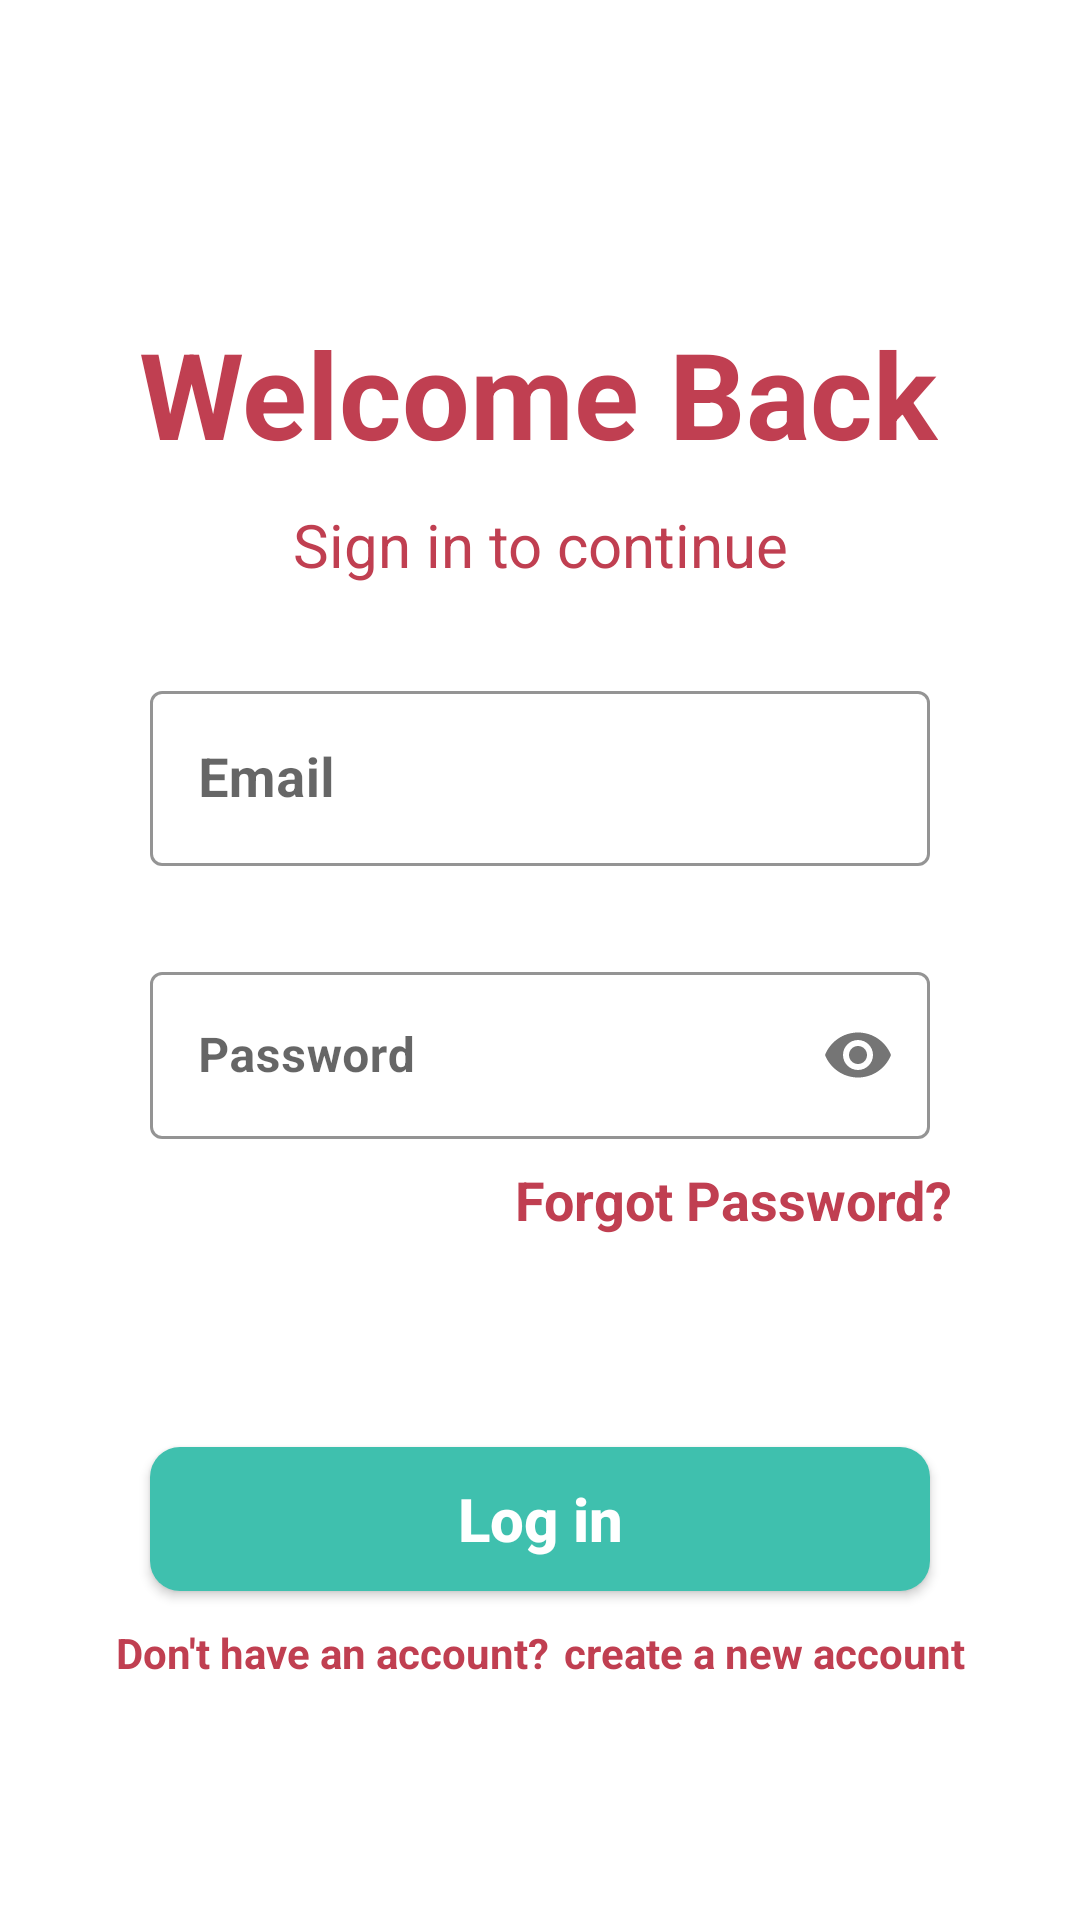

This screen was rendered from an Android layout file. Write that file and the resources it references.
<!-- AndroidManifest.xml: application theme Theme.MyApplication -->
<!-- res/layout/fragment_log_in.xml -->
<?xml version="1.0" encoding="utf-8"?>
<androidx.constraintlayout.widget.ConstraintLayout xmlns:android="http://schemas.android.com/apk/res/android"
    xmlns:app="http://schemas.android.com/apk/res-auto"
    xmlns:tools="http://schemas.android.com/tools"
    android:layout_width="match_parent"
    android:layout_height="match_parent"
    android:background="@color/white"
    tools:context=".LogInFragment">


    <androidx.appcompat.widget.AppCompatTextView
        android:id="@+id/welcome"
        android:layout_width="wrap_content"
        android:layout_height="wrap_content"
        android:layout_marginTop="80dp"
        android:text="@string/welcome_back"
        android:textColor="@color/dark"
        android:textSize="40sp"
        android:textStyle="bold"
        app:layout_constraintBottom_toBottomOf="parent"
        app:layout_constraintEnd_toEndOf="parent"
        app:layout_constraintHorizontal_bias="0.496"
        app:layout_constraintStart_toStartOf="parent"
        app:layout_constraintTop_toTopOf="parent"
        app:layout_constraintVertical_bias="0.048"
        tools:ignore="HardcodedText" />

    <androidx.appcompat.widget.AppCompatTextView
        android:id="@+id/appCompatTextView2"
        android:layout_width="wrap_content"
        android:layout_height="wrap_content"
        android:text="@string/sign_to_continue"
        android:textColor="@color/dark"
        android:textSize="20sp"
        app:layout_constraintBottom_toBottomOf="parent"
        app:layout_constraintEnd_toEndOf="parent"
        app:layout_constraintHorizontal_bias="0.501"
        app:layout_constraintStart_toStartOf="parent"
        app:layout_constraintTop_toBottomOf="@+id/welcome"
        app:layout_constraintVertical_bias="0.023"
        tools:ignore="HardcodedText" />


    <com.google.android.material.textfield.TextInputLayout
        android:id="@+id/textInputLayout7"
        style="@style/Widget.MaterialComponents.TextInputLayout.OutlinedBox"
        android:layout_width="match_parent"
        android:layout_height="wrap_content"
        android:layout_marginHorizontal="50dp"
        android:layout_marginTop="30dp"
        app:boxStrokeColor="@color/dark"
        app:hintTextColor="@color/dark"
        app:startIconDrawable="@drawable/ic_baseline_email_24"
        app:layout_constraintEnd_toEndOf="parent"
        app:layout_constraintStart_toStartOf="parent"
        app:layout_constraintTop_toBottomOf="@+id/appCompatTextView2">

        <com.google.android.material.textfield.TextInputEditText
            android:id="@+id/edt_email"
            android:layout_width="match_parent"
            android:layout_height="wrap_content"
            android:hint="@string/email"
            android:inputType="textEmailAddress"
            android:textColor="@color/black"
            android:textSize="18sp"
            android:textStyle="bold" />
    </com.google.android.material.textfield.TextInputLayout>

    <com.google.android.material.textfield.TextInputLayout
        android:id="@+id/textInputLayout8"
        style="@style/Widget.MaterialComponents.TextInputLayout.OutlinedBox"
        android:layout_width="match_parent"
        android:layout_height="wrap_content"
        android:layout_marginHorizontal="50dp"
        android:layout_marginTop="30dp"
        app:boxStrokeColor="@color/dark"
        app:hintTextColor="@color/dark"
        app:startIconDrawable="@drawable/ic_baseline_lock_24"
        app:passwordToggleDrawable="@drawable/ic_baseline_show_password"
        app:passwordToggleEnabled="true"
        app:layout_constraintTop_toBottomOf="@+id/textInputLayout7"
        tools:layout_editor_absoluteX="50dp">

        <androidx.appcompat.widget.AppCompatEditText
            android:id="@+id/edt_pass"
            android:layout_width="match_parent"
            android:layout_height="wrap_content"
            android:hint="@string/Password"
            android:inputType="textPassword"
            android:textColor="@color/black"
            android:textStyle="bold" />
        

    </com.google.android.material.textfield.TextInputLayout>


    <androidx.appcompat.widget.AppCompatTextView
        android:id="@+id/forget_pass"
        android:layout_width="wrap_content"
        android:layout_height="wrap_content"
        android:text="@string/forgot_password"
        android:textColor="@color/dark"
        android:textSize="18sp"
        android:textStyle="bold"
        app:layout_constraintBottom_toBottomOf="parent"
        app:layout_constraintEnd_toEndOf="parent"
        app:layout_constraintHorizontal_bias="0.802"
        app:layout_constraintStart_toStartOf="parent"
        app:layout_constraintTop_toBottomOf="@+id/textInputLayout8"
        app:layout_constraintVertical_bias="0.034"
        tools:ignore="HardcodedText" />

    <androidx.appcompat.widget.AppCompatButton
        android:id="@+id/login_btn"
        android:layout_width="match_parent"
        android:layout_height="48dp"
        android:layout_centerHorizontal="true"
        android:layout_marginHorizontal="50dp"
        android:background="@drawable/btn_shape"
        android:imeOptions="actionDone"
        android:text="Log in"
        android:textAllCaps="false"
        android:textColor="@color/white"
        android:textSize="20sp"
        android:textStyle="bold"
        app:layout_constraintBottom_toBottomOf="parent"
        app:layout_constraintEnd_toEndOf="parent"
        app:layout_constraintHorizontal_bias="0.505"
        app:layout_constraintStart_toStartOf="parent"
        app:layout_constraintTop_toBottomOf="@+id/textInputLayout8"
        app:layout_constraintVertical_bias="0.484" />

    <androidx.appcompat.widget.AppCompatTextView
        android:id="@+id/appCompatTextView4"
        android:layout_width="wrap_content"
        android:layout_height="wrap_content"
        android:text="@string/dont_t_have_account"
        android:textColor="@color/dark"
        android:textStyle="bold"
        app:layout_constraintBottom_toBottomOf="parent"
        app:layout_constraintEnd_toStartOf="@+id/new_acc"
        app:layout_constraintHorizontal_bias="0.5"
        app:layout_constraintHorizontal_chainStyle="packed"
        app:layout_constraintStart_toStartOf="parent"
        app:layout_constraintTop_toBottomOf="@+id/login_btn"
        app:layout_constraintVertical_bias="0.121"
        tools:ignore="HardcodedText" />

    <androidx.appcompat.widget.AppCompatTextView
        android:id="@+id/new_acc"
        android:layout_width="wrap_content"
        android:layout_height="wrap_content"
        android:layout_marginLeft="5dp"
        android:text="@string/create_a_new_account"
        android:textColor="@color/dark"
        android:textStyle="bold"
        app:layout_constraintBottom_toBottomOf="parent"
        app:layout_constraintEnd_toEndOf="parent"
        app:layout_constraintHorizontal_bias="0.5"
        app:layout_constraintStart_toEndOf="@+id/appCompatTextView4"
        app:layout_constraintTop_toBottomOf="@+id/login_btn"
        app:layout_constraintVertical_bias="0.121"
        tools:ignore="HardcodedText" />

</androidx.constraintlayout.widget.ConstraintLayout>
<!-- resources referenced by this layout -->
<resources>
  <color name="black">#FF000000</color>
  <color name="dark">#C03F51</color>
  <color name="white">#FFFFFFFF</color>
  <!-- drawable btn_shape (drawable) -->
  <?xml version="1.0" encoding="utf-8"?>
  <shape xmlns:android="http://schemas.android.com/apk/res/android"
      android:shape="rectangle">
      <corners android:radius="10dp"/>
      <gradient android:angle="45"
          android:startColor="@color/light"
          android:endColor="@color/light"
          />
  
  </shape>
  <string name="Password">Password</string>
  <string name="create_a_new_account">create a new account</string>
  <string name="dont_t_have_account">Don\'t have an account?</string>
  <string name="email">Email</string>
  <string name="forgot_password">Forgot Password?</string>
  <string name="sign_to_continue">Sign in to continue</string>
  <string name="welcome_back">Welcome Back</string>
  <style name="Theme.MyApplication" parent="Theme.MaterialComponents.DayNight.DarkActionBar">
          
          <item name="colorPrimary">@color/dark</item>
          <item name="colorPrimaryVariant">@color/dark</item>
          <item name="colorOnPrimary">@color/white</item>
          
          <item name="colorSecondary">@color/teal_200</item>
          <item name="colorSecondaryVariant">@color/teal_700</item>
          <item name="colorOnSecondary">@color/black</item>
          
          <item name="android:statusBarColor" tools:targetApi="l">?attr/colorPrimaryVariant</item>
          
      </style>
  <color name="light">#3FC0AE</color>
  <color name="teal_200">#FF03DAC5</color>
  <color name="teal_700">#FF018786</color>
</resources>
